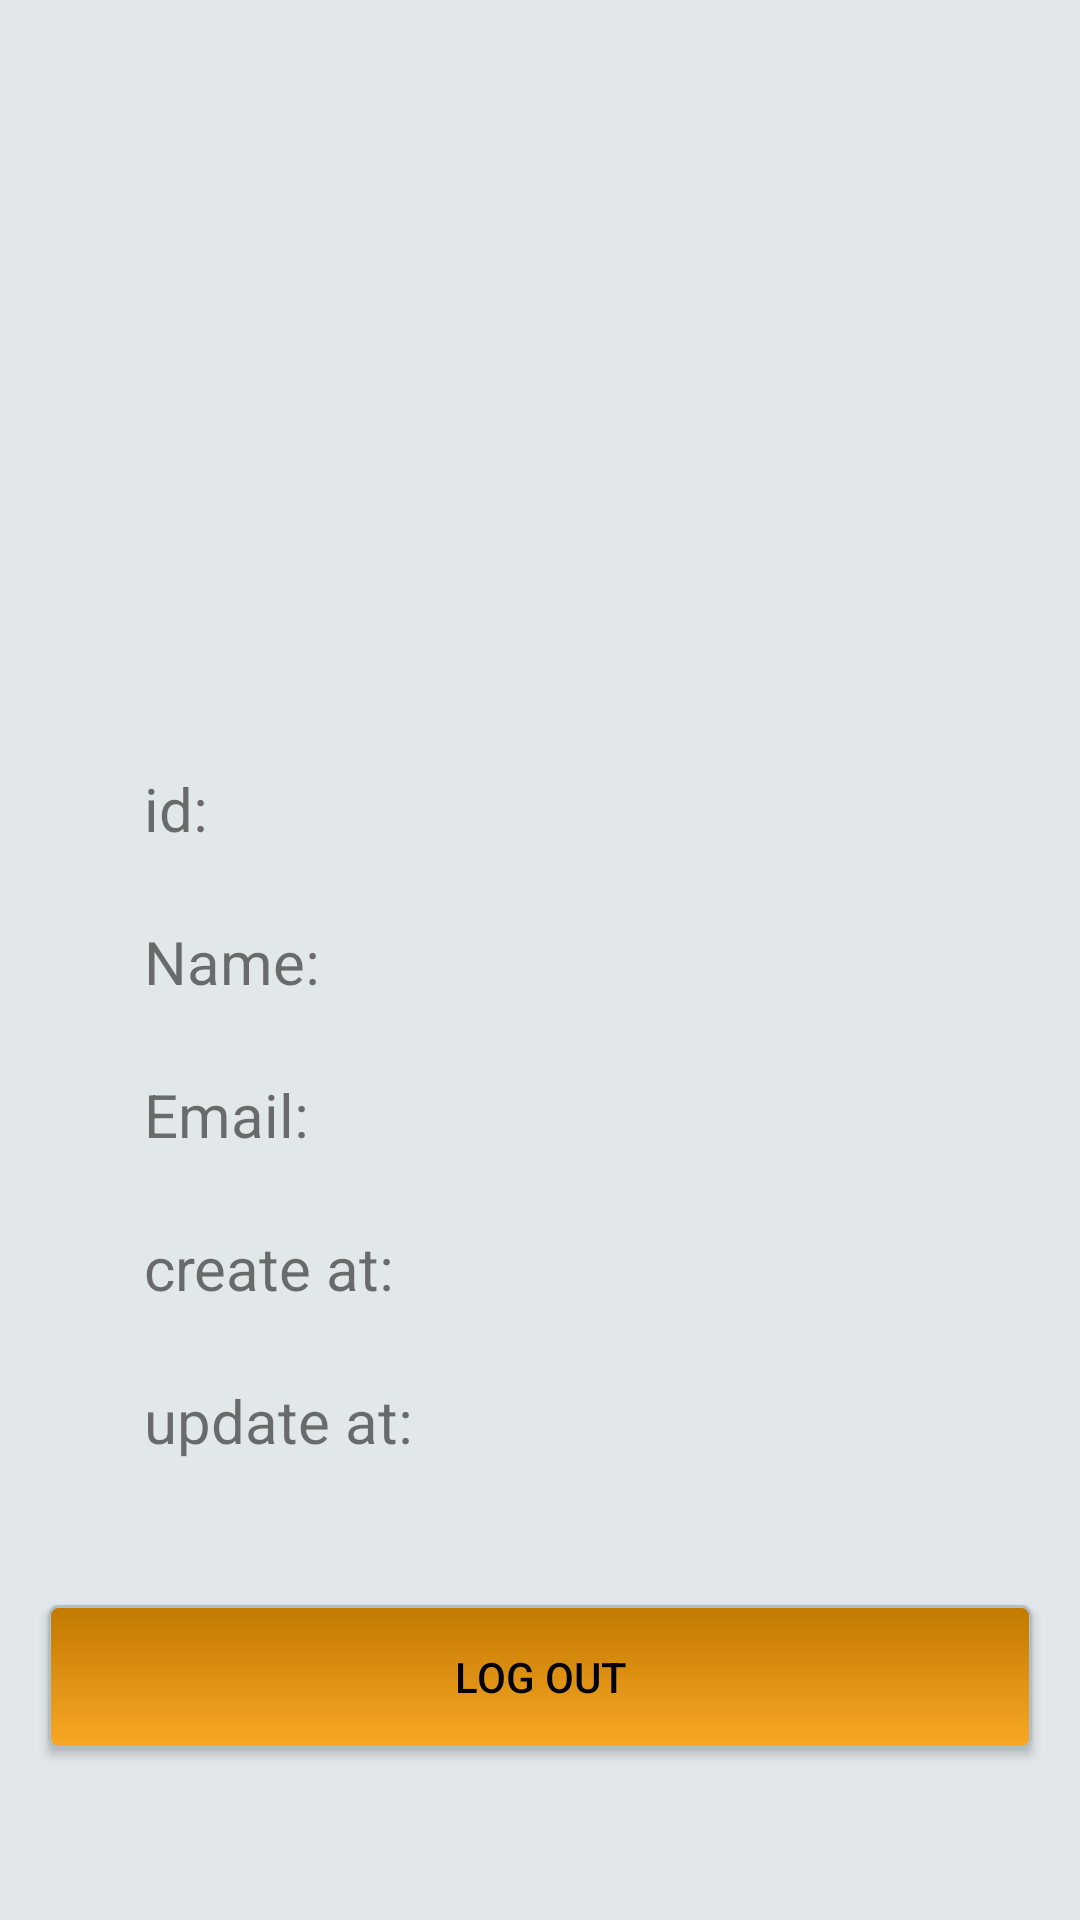

Here is an Android app screen rendered from its layout file. Give the layout XML and the strings, colors and styles it references.
<!-- AndroidManifest.xml: application theme Theme.MoviesApp -->
<!-- res/layout/fragment_user_info.xml -->
<?xml version="1.0" encoding="utf-8"?>
<androidx.constraintlayout.widget.ConstraintLayout xmlns:android="http://schemas.android.com/apk/res/android"
    android:layout_width="match_parent"
    android:layout_height="match_parent"
    xmlns:app="http://schemas.android.com/apk/res-auto"
    xmlns:tools="http://schemas.android.com/tools"
    android:background="?background">

    <TextView
        android:id="@+id/tvAccess"
        android:layout_width="wrap_content"
        android:layout_height="wrap_content"
        android:textSize="28sp"
        app:layout_constraintBottom_toBottomOf="parent"
        app:layout_constraintEnd_toEndOf="parent"
        app:layout_constraintStart_toStartOf="parent"
        app:layout_constraintTop_toTopOf="parent"
        app:layout_constraintVertical_bias="0.323"
        tools:text="You have access" />

    <androidx.appcompat.widget.AppCompatTextView
        android:id="@+id/id"
        app:layout_constraintTop_toBottomOf="@+id/tvAccess"
        app:layout_constraintStart_toStartOf="parent"
        android:layout_marginTop="24dp"
        android:layout_marginStart="48dp"
        android:layout_width="wrap_content"
        android:layout_height="wrap_content"
        android:text="@string/id"
        android:textSize="20sp"
        />
    <androidx.appcompat.widget.AppCompatTextView
        android:id="@+id/tvId"
        android:layout_width="wrap_content"
        android:layout_height="wrap_content"
        app:layout_constraintEnd_toEndOf="parent"
        android:layout_marginEnd="48dp"
        app:layout_constraintTop_toTopOf="@id/id"
        app:layout_constraintTop_toBottomOf="@id/id"
        tools:text="123456789"
        android:textSize="20sp"
        />

    <androidx.appcompat.widget.AppCompatTextView
        android:id="@+id/name"
        app:layout_constraintTop_toBottomOf="@+id/id"
        app:layout_constraintStart_toStartOf="parent"
        android:layout_marginTop="24dp"
        android:layout_marginStart="48dp"
        android:layout_width="wrap_content"
        android:layout_height="wrap_content"
        android:text="@string/name"
        android:textSize="20sp"
        />
    <androidx.appcompat.widget.AppCompatTextView
        android:id="@+id/tvName"
        android:layout_width="wrap_content"
        android:layout_height="wrap_content"
        app:layout_constraintEnd_toEndOf="parent"
        android:layout_marginEnd="48dp"
        app:layout_constraintTop_toTopOf="@id/name"
        app:layout_constraintTop_toBottomOf="@id/name"
        tools:text="farshad"
        android:textSize="20sp"
        />

    <androidx.appcompat.widget.AppCompatTextView
        android:id="@+id/email"
        app:layout_constraintTop_toBottomOf="@+id/name"
        app:layout_constraintStart_toStartOf="parent"
        android:layout_marginTop="24dp"
        android:layout_marginStart="48dp"
        android:layout_width="wrap_content"
        android:layout_height="wrap_content"
        android:text="@string/email_title"
        android:textSize="20sp"
        />
    <androidx.appcompat.widget.AppCompatTextView
        android:id="@+id/tvEmail"
        android:layout_width="wrap_content"
        android:layout_height="wrap_content"
        app:layout_constraintEnd_toEndOf="parent"
        android:layout_marginEnd="48dp"
        app:layout_constraintTop_toTopOf="@id/email"
        app:layout_constraintTop_toBottomOf="@id/email"
        tools:text="farshad@yahoo.com"
        android:textSize="20sp"
        />

    <androidx.appcompat.widget.AppCompatTextView
        android:id="@+id/create"
        app:layout_constraintTop_toBottomOf="@+id/email"
        app:layout_constraintStart_toStartOf="parent"
        android:layout_marginTop="24dp"
        android:layout_marginStart="48dp"
        android:layout_width="wrap_content"
        android:layout_height="wrap_content"
        android:text="@string/create_at"
        android:textSize="20sp"
        />
    <androidx.appcompat.widget.AppCompatTextView
        android:id="@+id/tvCreate"
        android:layout_width="wrap_content"
        android:layout_height="wrap_content"
        app:layout_constraintEnd_toEndOf="parent"
        android:layout_marginEnd="48dp"
        app:layout_constraintTop_toTopOf="@id/create"
        app:layout_constraintTop_toBottomOf="@id/create"
        tools:text="1/2/3"
        android:textSize="20sp"
        />

    <androidx.appcompat.widget.AppCompatTextView
        android:id="@+id/update"
        app:layout_constraintTop_toBottomOf="@+id/create"
        app:layout_constraintStart_toStartOf="parent"
        android:layout_marginTop="24dp"
        android:layout_marginStart="48dp"
        android:layout_width="wrap_content"
        android:layout_height="wrap_content"
        android:text="@string/update_at"
        android:textSize="20sp"
        />
    <androidx.appcompat.widget.AppCompatTextView
        android:id="@+id/tvUpdate"
        android:layout_width="wrap_content"
        android:layout_height="wrap_content"
        app:layout_constraintEnd_toEndOf="parent"
        android:layout_marginEnd="48dp"
        app:layout_constraintTop_toTopOf="@id/update"
        app:layout_constraintTop_toBottomOf="@id/update"
        tools:text="1/2/3"
        android:textSize="20sp"
        />

    <androidx.appcompat.widget.AppCompatButton
        android:id="@+id/btnLogOut"
        android:layout_width="match_parent"
        android:layout_height="wrap_content"
        app:layout_constraintTop_toBottomOf="@id/update"
        android:layout_marginTop="48dp"
        android:text="@string/log_out"
        android:layout_marginHorizontal="16dp"
        android:textColor="?colorOnBackground"
        android:background="@drawable/button_background"
        />




</androidx.constraintlayout.widget.ConstraintLayout>
<!-- resources referenced by this layout -->
<resources>
  <!-- drawable button_background (drawable) -->
  <?xml version="1.0" encoding="utf-8"?>
  <selector xmlns:android="http://schemas.android.com/apk/res/android" >
  
      <item android:state_pressed="true" >
          <shape android:shape="rectangle"  >
              <corners android:radius="3dip" />
              <stroke android:width="1dip" android:color="?colorPrimary" />
              <gradient android:angle="-90" android:startColor="?colorSecondaryVariant" android:endColor="?colorSecondary"  />
          </shape>
      </item>
      <item android:state_focused="true">
          <shape android:shape="rectangle"  >
              <corners android:radius="3dip" />
              <stroke android:width="1dip" android:color="?colorPrimary" />
              <solid android:color="?colorSecondaryVariant"/>
          </shape>
      </item>
      <item >
          <shape android:shape="rectangle"  >
              <corners android:radius="3dip" />
              <stroke android:width="1dip" android:color="?colorPrimary" />
              <gradient android:angle="-90" android:startColor="?colorSecondaryVariant" android:endColor="?colorSecondary" />
          </shape>
      </item>
  </selector>
  <string name="create_at">create at:</string>
  <string name="email_title">Email:</string>
  <string name="id">id:</string>
  <string name="log_out">log out</string>
  <string name="name">Name:</string>
  <string name="update_at">update at:</string>
  <style name="Theme.MoviesApp" parent="Theme.MaterialComponents.DayNight.NoActionBar">
          
          <item name="colorPrimary">@color/purple_500</item>
          <item name="colorPrimaryVariant">@color/purple_700</item>
          <item name="colorOnPrimary">@color/white</item>
          
          <item name="colorSecondary">@color/teal_200</item>
          <item name="colorSecondaryVariant">@color/teal_700</item>
          <item name="colorOnSecondary">@color/black</item>
          
          <item name="android:statusBarColor">?attr/colorPrimaryVariant</item>
          <item name="android:navigationBarColor">?attr/colorPrimaryVariant</item>
          
  
          <item name="background">@color/purple_100</item>
          <item name="colorOnBackground">@color/black</item>
          <item name="colorSurface">@color/white</item>
          <item name="colorOnSurface">@color/purple_700</item>
          <item name="colorTertiary">@color/purple_500</item>
      </style>
  <color name="purple_500">#b0bec5</color>
  <color name="purple_700">#384145</color>
  <color name="white">#FFFFFFFF</color>
  <color name="teal_200">#f9a825</color>
  <color name="teal_700">#c17900</color>
  <color name="black">#FF000000</color>
  <color name="purple_100">#E2E7EA</color>
</resources>
